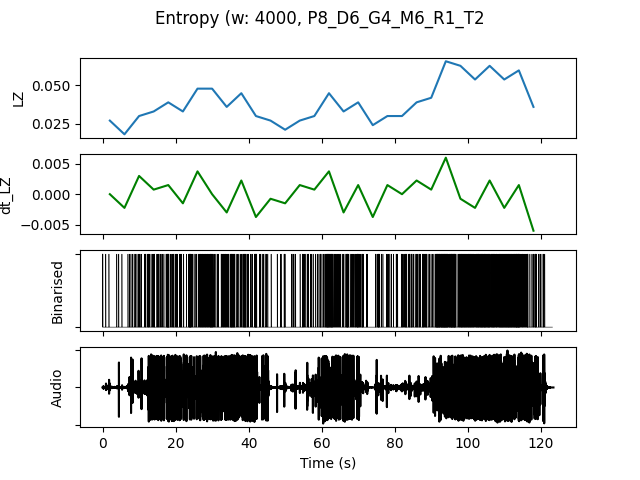

The data file committed next to this chart (first rows):
, t0, LZ, dt_LZ, IOI, nCounts
0.0, 0.0, 0.02692, 0.0, 3200, 5
4.0, 4.0, 0.01795, -0.002244, 3200, 5
8.0, 8.0, 0.02991, 0.002991, 1455, 11
12.0, 12.0, 0.03291, 0.0007479, 1143, 14
16.0, 16.0, 0.03889, 0.001496, 941.2, 17
20.0, 20.0, 0.03291, -0.001496, 1231, 13
24.0, 24.0, 0.04786, 0.003739, 941.2, 17
28.0, 28.0, 0.04786, 0.0, 842.1, 19
32.0, 32.0, 0.0359, -0.002991, 800.0, 20
36.0, 36.0, 0.04487, 0.002244, 888.9, 18
40.0, 40.0, 0.02991, -0.003739, 1231, 13
44.0, 44.0, 0.02692, -0.0007479, 2667, 6
48.0, 48.0, 0.02094, -0.001496, 2667, 6
52.0, 52.0, 0.02692, 0.001496, 1778, 9
56.0, 56.0, 0.02991, 0.0007479, 1455, 11
60.0, 60.0, 0.04487, 0.003739, 695.7, 23
64.0, 64.0, 0.03291, -0.002991, 1067, 15
68.0, 68.0, 0.03889, 0.001496, 941.2, 17
72.0, 72.0, 0.02393, -0.003739, 1778, 9
76.0, 76.0, 0.02991, 0.001496, 1778, 9
80.0, 80.0, 0.02991, 0.0, 1231, 13
84.0, 84.0, 0.03889, 0.002244, 1067, 15
88.0, 88.0, 0.04188, 0.0007479, 842.1, 19
92.0, 92.0, 0.06581, 0.005983, 432.4, 37
96.0, 96.0, 0.06282, -0.0007479, 592.6, 27
100.0, 100.0, 0.05385, -0.002244, 592.6, 27
104.0, 104.0, 0.06282, 0.002244, 571.4, 28
108.0, 108.0, 0.05385, -0.002244, 551.7, 29
112.0, 112.0, 0.05983, 0.001496, 551.7, 29
116.0, 116.0, 0.0359, -0.005983, 1143, 14
